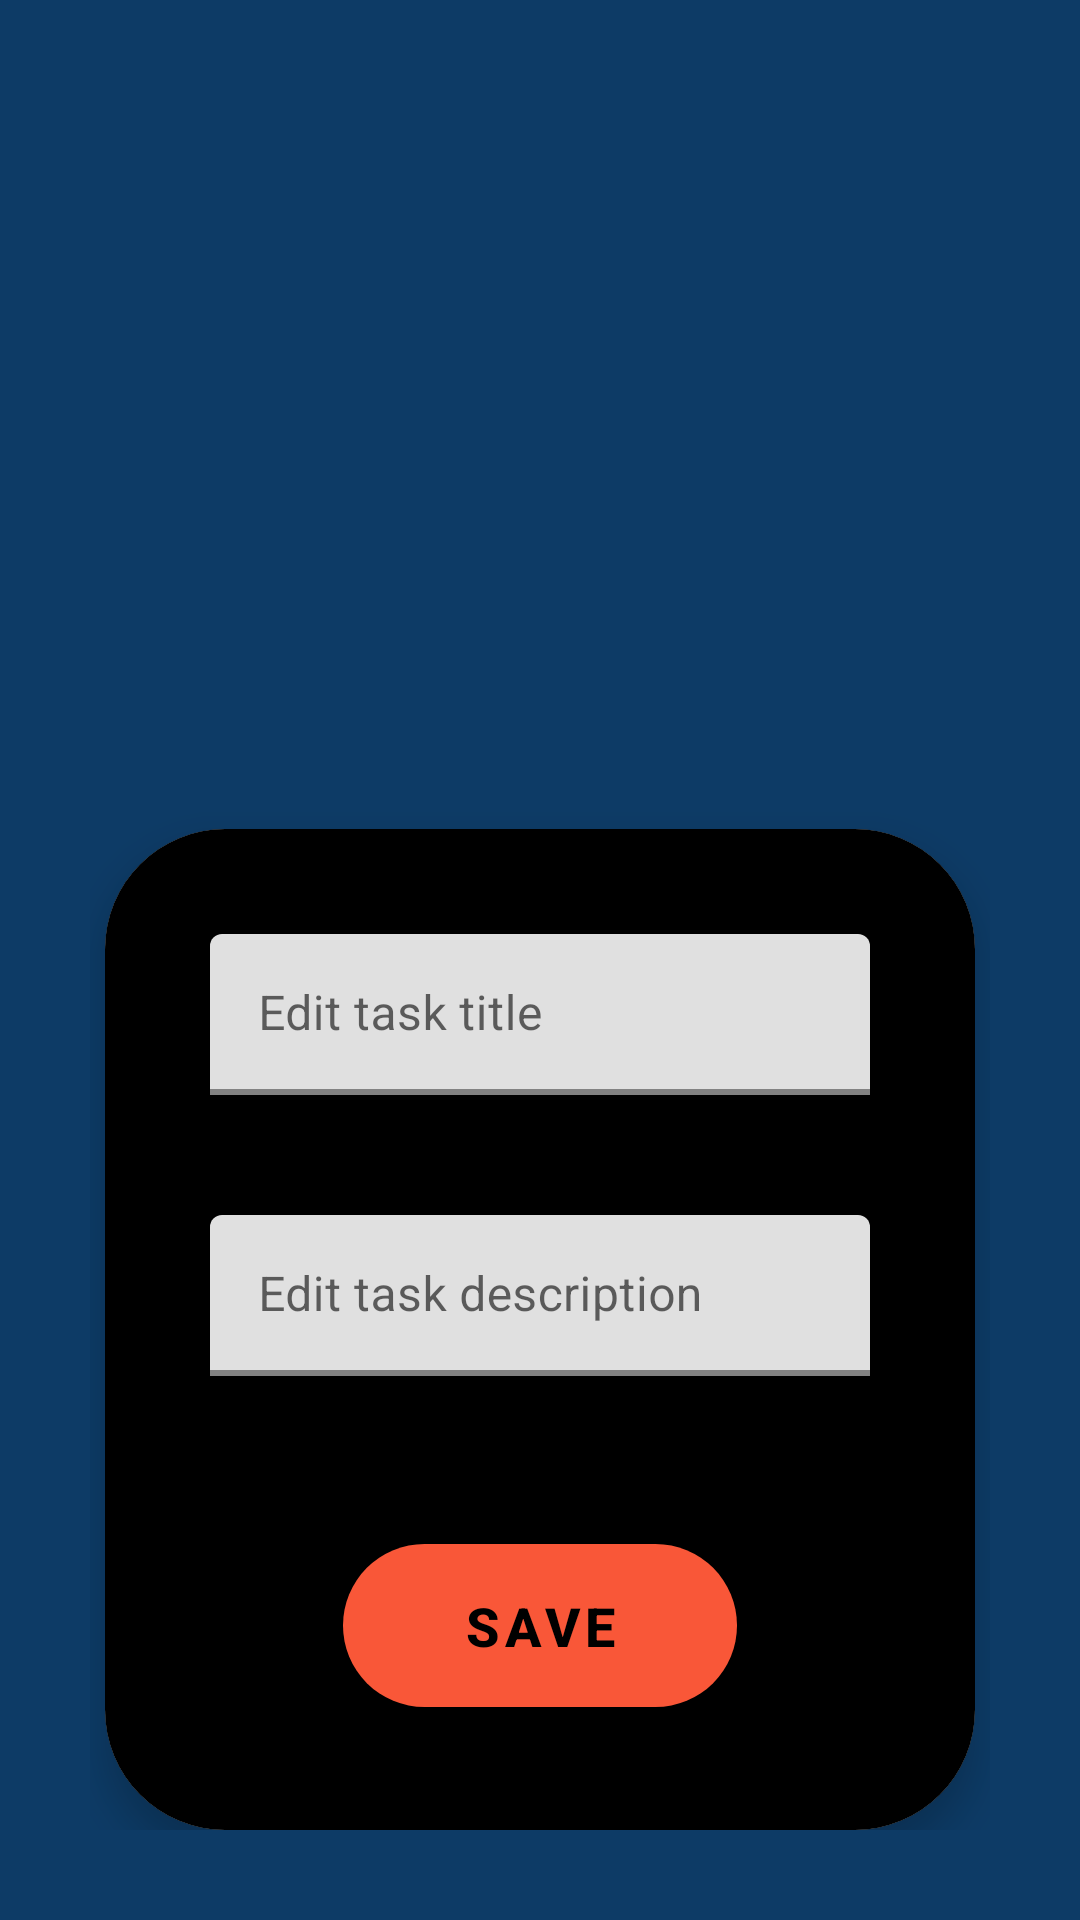

Reconstruct the res/layout file that produces this screen, plus the resources it refers to.
<!-- AndroidManifest.xml: application theme Theme.SafeSite -->
<!-- res/layout/activity_edit_note.xml -->
<?xml version="1.0" encoding="utf-8"?>
<androidx.constraintlayout.widget.ConstraintLayout xmlns:android="http://schemas.android.com/apk/res/android"
    xmlns:app="http://schemas.android.com/apk/res-auto"
    xmlns:tools="http://schemas.android.com/tools"
    android:layout_width="match_parent"
    android:layout_height="match_parent"
    tools:context=".todo.EditToDo"
    android:orientation="vertical"
    android:background="@color/darkBlue"
    android:padding="30dp"
    android:gravity="center"
    android:id="@+id/llEditBg">

    <com.google.android.material.card.MaterialCardView
        android:layout_width="match_parent"
        android:layout_height="wrap_content"
        app:cardCornerRadius="40dp"
        app:cardElevation="8dp"
        android:background="@drawable/app_bg"
        android:layout_marginLeft="5dp"
        android:layout_marginRight="5dp"

        app:layout_constraintLeft_toLeftOf="parent"
        app:layout_constraintRight_toRightOf="parent"
        app:layout_constraintBottom_toBottomOf="parent">

        <LinearLayout
            android:layout_width="match_parent"
            android:layout_height="match_parent"
            android:background="@color/black"
            android:orientation="vertical"
            android:padding="35dp">

            <com.google.android.material.textfield.TextInputLayout
                style="@style/InputStyle"
                android:layout_width="match_parent"
                android:layout_height="wrap_content"
                android:textSize="16sp">

                <com.google.android.material.textfield.TextInputEditText
                    android:id="@+id/etEditTaskTitle"
                    android:layout_width="match_parent"
                    android:layout_height="wrap_content"
                    android:hint="@string/edit_title" />

            </com.google.android.material.textfield.TextInputLayout>

            <com.google.android.material.textfield.TextInputLayout
                style="@style/InputStyle"
                android:layout_width="match_parent"
                android:layout_height="wrap_content"
                android:layout_marginTop="40dp"
                android:layout_marginBottom="50dp"
                android:textSize="16sp">

                <com.google.android.material.textfield.TextInputEditText
                    android:id="@+id/etEditTaskDescription"
                    android:layout_width="match_parent"
                    android:layout_height="wrap_content"
                    android:hint="@string/edit_description" />
            </com.google.android.material.textfield.TextInputLayout>

            <com.google.android.material.button.MaterialButton
                android:id="@+id/btnSave"
                android:layout_width="wrap_content"
                android:layout_height="wrap_content"
                android:layout_gravity="center"

                android:paddingLeft="40dp"
                android:paddingTop="15dp"
                android:paddingRight="40dp"
                android:paddingBottom="15dp"
                android:text="@string/saveEdit_button"
                android:textColor="#000000"
                android:textSize="18sp"
                android:textStyle="bold"
                app:cornerRadius="30dp" />

        </LinearLayout>

    </com.google.android.material.card.MaterialCardView>

</androidx.constraintlayout.widget.ConstraintLayout>
<!-- resources referenced by this layout -->
<resources>
  <color name="black">#000000</color>
  <color name="darkBlue">#0D3B66</color>
  <!-- drawable app_bg: png bitmap (drawable, 17161 bytes) -->
  <string name="edit_description">Edit task description</string>
  <string name="edit_title"> Edit task title</string>
  <string name="saveEdit_button">SAVE</string>
  <style name="InputStyle" parent="Widget.MaterialComponents.TextInputLayout.FilledBox.Dense">
          <item name="boxStrokeColor">@color/colorPrimary</item>
          <item name="boxStrokeWidth">2dp</item>
      </style>
  <style name="Theme.SafeSite" parent="Theme.MaterialComponents.DayNight.DarkActionBar">
          
          <item name="colorPrimary">@color/darkOrange</item>
          <item name="colorPrimaryVariant">@color/purple_700</item>
          <item name="colorOnPrimary">@color/white</item>
          
          <item name="colorSecondary">@color/teal_200</item>
          <item name="colorSecondaryVariant">@color/teal_700</item>
          <item name="colorOnSecondary">@color/black</item>
          
          <item name="android:statusBarColor">?attr/colorPrimaryVariant</item>
          
      </style>
  <color name="colorPrimary">#ffd700</color>
  <color name="darkOrange">#F95738</color>
  <color name="purple_700">#FF3700B3</color>
  <color name="white">#FFFFFFFF</color>
  <color name="teal_200">#FF03DAC5</color>
  <color name="teal_700">#FF018786</color>
</resources>
